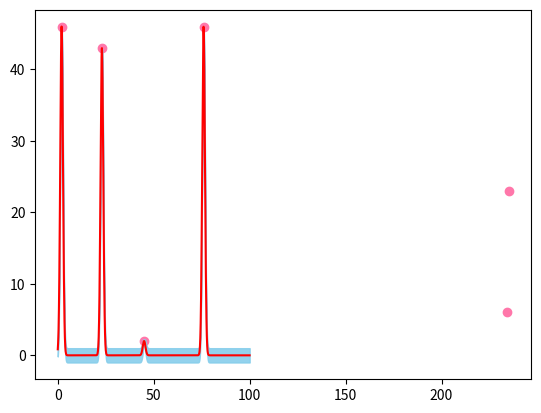

Generate this figure with matplotlib:
import numpy as np
import matplotlib.pyplot as plt


def RBF(x,y):
	th1=1
	th2=1
	distance=similar_distance(x,y)
	
	return th1*np.exp(-np.abs(distance)**2/th2)

def similar_distance(x,y):
	n=x.shape[0]
	m=y.shape[0]
	z=np.ones((n,m))*y
	z=x-z.T
	
	return z

def gaussian(x,y,xx):
	k1=RBF(x,xx)#k.T
	k=np.linalg.inv(RBF(x,x))
	k2=RBF(xx,xx)
	
	mean=k1.dot(k.dot(y))
	sigma=k2-(k1.dot(k.dot(k1.T)))
	
	return mean,sigma


def __main__():
	#使い方:x,y,xxを用意する->p(y/x,y,xx)を推定する。
	#データセットx,y
	#テストデータxx
	
	x=np.array([2,45,76,235,234,23])
	y=np.array([46,2,46,23,6,43])
	xx=np.linspace(0,100,1000)
	
	mean,sigma=gaussian(x,y,xx)
	plt.scatter(x,y,c='#ff77aa')
	plt.plot(xx,mean,'r')
	std = np.sqrt(sigma.diagonal())
	plt.fill_between(xx,mean-std,mean+std,alpha=0.9,color='skyblue')
	plt.show()


__main__()

